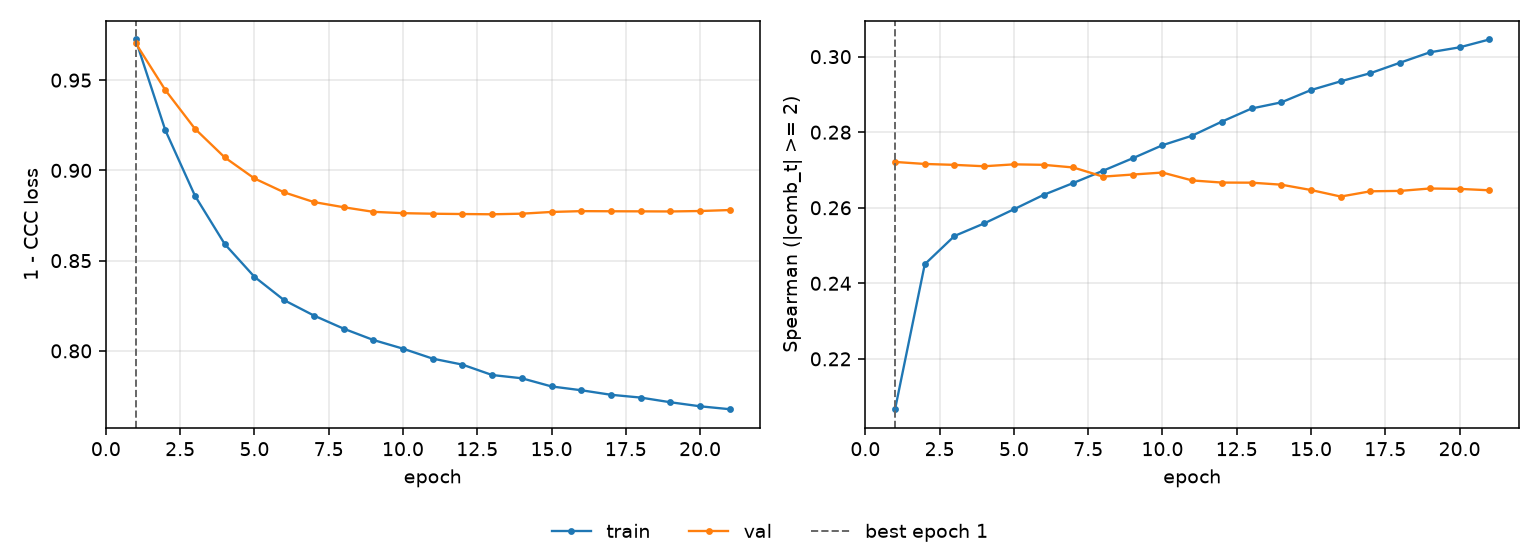

Source data for this figure (header and first rows):
epoch, tr_loss, vl_loss, tr_sp, vl_sp, is_best
1, 0.9725, 0.9706, 0.2067, 0.2721, True
2, 0.9223, 0.9445, 0.245, 0.2716, False
3, 0.8859, 0.923, 0.2525, 0.2713, False
4, 0.8592, 0.9072, 0.2559, 0.271, False
5, 0.841, 0.8955, 0.2596, 0.2715, False
6, 0.8281, 0.8878, 0.2634, 0.2714, False
7, 0.8196, 0.8825, 0.2666, 0.2707, False
8, 0.8123, 0.8796, 0.2698, 0.2682, False
9, 0.8061, 0.877, 0.2731, 0.2688, False
10, 0.8012, 0.8763, 0.2766, 0.2693, False
11, 0.7957, 0.876, 0.2791, 0.2672, False
12, 0.7924, 0.8758, 0.2828, 0.2667, False
13, 0.7866, 0.8757, 0.2863, 0.2666, False
14, 0.7848, 0.876, 0.2879, 0.2661, False
15, 0.7803, 0.877, 0.2912, 0.2647, False
16, 0.7782, 0.8774, 0.2935, 0.263, False
17, 0.7757, 0.8774, 0.2956, 0.2644, False
18, 0.7741, 0.8773, 0.2984, 0.2645, False
19, 0.7715, 0.8772, 0.3011, 0.2651, False
20, 0.7693, 0.8775, 0.3025, 0.265, False
21, 0.7677, 0.878, 0.3045, 0.2646, False
